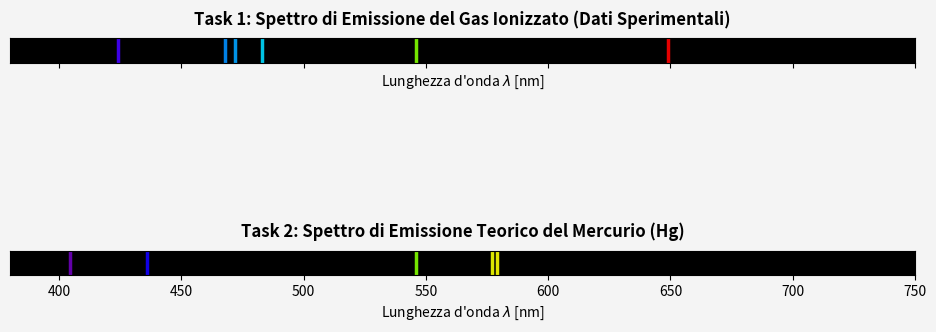

Write the Python code that produced this figure.
import numpy as np
# Forza l'uso del backend 'Agg' prima di importare pyplot per evitare errori su server headless
import matplotlib
matplotlib.use('Agg')
import matplotlib.pyplot as plt

def wavelength_to_rgb(wavelength):
    """
    Semplificazione dell'algoritmo di Dan Bruton per convertire 
    una lunghezza d'onda (nm) in coordinate RGB nel visibile (380-750 nm).
    """
    w = float(wavelength)
    if 380 <= w < 440:
        R, G, B = -(w - 440) / (440 - 380), 0.0, 1.0
    elif 440 <= w < 490:
        R, G, B = 0.0, (w - 440) / (490 - 440), 1.0
    elif 490 <= w < 510:
        R, G, B = 0.0, 1.0, -(w - 510) / (510 - 490)
    elif 510 <= w < 580:
        R, G, B = (w - 510) / (580 - 510), 1.0, 0.0
    elif 580 <= w < 645:
        R, G, B = 1.0, -(w - 645) / (645 - 580), 0.0
    elif 645 <= w <= 750:
        R, G, B = 1.0, 0.0, 0.0
    else:
        R, G, B = 0.0, 0.0, 0.0

    # Fattore di intensità per la sensibilità dell'occhio ai bordi dello spettro
    if 380 <= w < 420:
        factor = 0.3 + 0.7 * (w - 380) / (420 - 380)
    elif 420 <= w < 701:
        factor = 1.0
    elif 701 <= w <= 750:
        factor = 0.3 + 0.7 * (750 - w) / (750 - 701)
    else:
        factor = 0.0

    return (R * factor, G * factor, B * factor)

def genera_spettro(wavelengths, titolo, ax):
    """
    Disegna uno spettro di emissione su fondo nero su un asse matplotlib.
    """
    w_min, w_max = 380, 750
    spettro_img = np.zeros((100, w_max - w_min, 3))
    
    ax.imshow(spettro_img, extent=[w_min, w_max, 0, 10])
    ax.set_facecolor('black')
    
    for wl in wavelengths:
        if w_min <= wl <= w_max:
            color = wavelength_to_rgb(wl)
            ax.axvline(x=wl, color=color, linewidth=2.5, alpha=0.9, 
                       solid_capstyle='butt')
            
    ax.set_title(titolo, fontsize=12, fontweight='bold', pad=10)
    ax.set_xlabel(r"Lunghezza d'onda $\lambda$ [nm]", fontsize=10)
    ax.set_xlim(w_min, w_max)
    ax.set_yticks([])  
    ax.grid(False)

# --- Dati ---
dati_sperimentali = {
    'angoli': [51.1, 50.2, 49.4, 48.3, 48.1, 47.3],
    'wavelengths': [424, 468, 472, 483, 546, 649]
}
wavelengths_hg_teorico = [404.66, 435.83, 546.07, 576.96, 579.07]

# --- Generazione ed esportazione ---
fig, (ax1, ax2) = plt.subplots(2, 1, figsize=(10, 6), sharex=True)
fig.patch.set_facecolor('#f4f4f4')

# Task 1
genera_spettro(dati_sperimentali['wavelengths'], "Task 1: Spettro di Emissione del Gas Ionizzato (Dati Sperimentali)", ax1)

# Task 2
genera_spettro(wavelengths_hg_teorico, "Task 2: Spettro di Emissione Teorico del Mercurio (Hg)", ax2)

plt.tight_layout(pad=3.0)

# Sostituzione critica per il funzionamento su GitHub: salvataggio dell'output come immagine statica
nome_file = "spettro_emissione.png"
plt.savefig(nome_file, dpi=300, facecolor=fig.get_facecolor(), edgecolor='none')
print(f"Grafico salvato con successo come {nome_file}")
